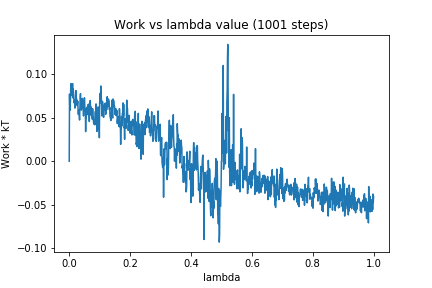

Source data for this figure (header and first rows):
0, 0.0
1, 0.07706
2, 0.05846
3, 0.06479
4, 0.06895
5, 0.08478
6, 0.08906
7, 0.08328
8, 0.07771
9, 0.08666
10, 0.07507
11, 0.08911
12, 0.0726
13, 0.0829
14, 0.0789
15, 0.07497
16, 0.06698
17, 0.06894
18, 0.06998
19, 0.06099
20, 0.06566
21, 0.06713
22, 0.08109
23, 0.07342
24, 0.07112
25, 0.07095
26, 0.06396
27, 0.06588
28, 0.06895
29, 0.06126
30, 0.05374
31, 0.05926
32, 0.05348
33, 0.05258
34, 0.04734
35, 0.06055
36, 0.07353
37, 0.07746
38, 0.06999
39, 0.07121
40, 0.05872
41, 0.06147
42, 0.06464
43, 0.07217
44, 0.06976
45, 0.06899
46, 0.06017
47, 0.052
48, 0.06205
49, 0.06542
50, 0.07286
51, 0.06516
52, 0.05759
53, 0.05845
54, 0.03408
55, 0.05985
56, 0.04943
57, 0.05847
58, 0.05506
59, 0.0622
60, 0.0537
... 940 more rows
